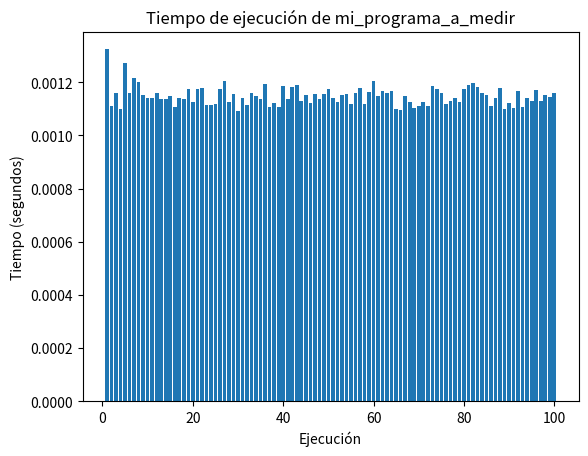

Write the Python code that produced this figure.
import time
import random
import matplotlib.pyplot as plt

def quicksort(arreglo):
    if len(arreglo) <= 1:
        return arreglo
    else:
        pivot = arreglo[0]
        less = [x for x in arreglo[1:] if x <= pivot]
        greater = [x for x in arreglo[1:] if x > pivot]
        return quicksort(less) + [pivot] + quicksort(greater)

# Crear los 100 arreglos
arreglos = []
for _ in range(100):
    arreglo = [random.randint(1, 100) for _ in range(1000)]
    arreglos.append(arreglo)

execution_times = []

for i, arreglo in enumerate(arreglos):
    start_time = time.time()
    arreglos_ordenados = quicksort(arreglo)
    end_time = time.time()
    tiempo_transcurrido = end_time - start_time
    execution_times.append(tiempo_transcurrido)
    #print(f"Arreglo {i+1}: {arreglo}")
    #print(f"Arreglo ordenado: {arreglos_ordenados}")
    #print(f"Tiempo de ejecución de ordenación {i+1}: {tiempo_transcurrido} segundos")

# grafica
plt.bar(range(1, 101), execution_times)
plt.xlabel("Ejecución")
plt.ylabel("Tiempo (segundos)")
plt.title("Tiempo de ejecución de mi_programa_a_medir")
plt.show()
